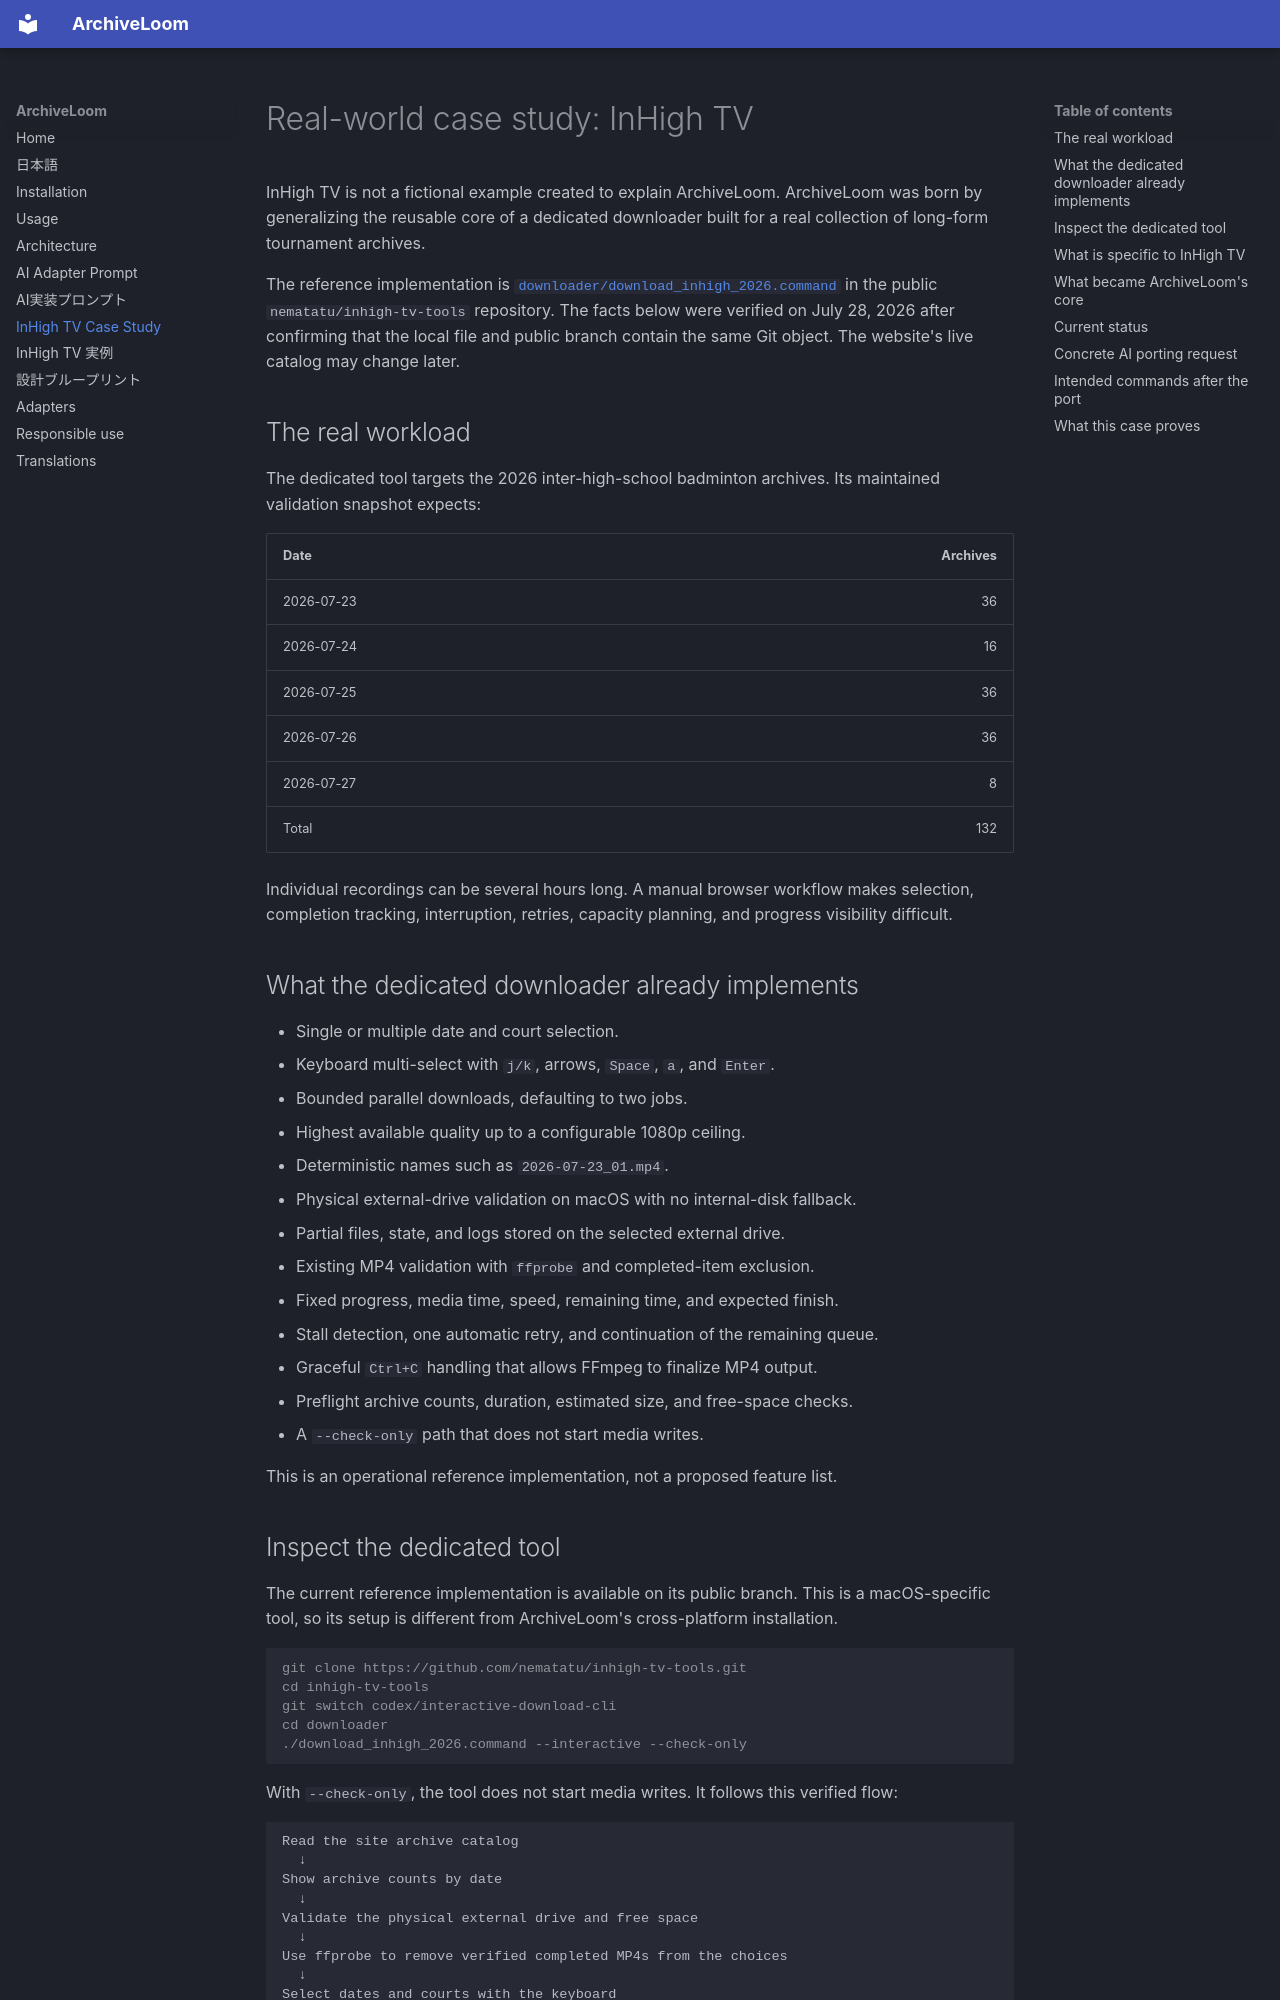

repository: nematatu/archiveloom · page: case-study-inhigh-tv/index.html · generator: mkdocs

# Real-world case study: InHigh TV

InHigh TV is not a fictional example created to explain ArchiveLoom. ArchiveLoom was born by generalizing the reusable core of a dedicated downloader built for a real collection of long-form tournament archives.

The reference implementation is [`downloader/download_inhigh_2026.command`](https://github.com/nematatu/inhigh-tv-tools/blob/codex/interactive-download-cli/downloader/download_inhigh_2026.command) in the public `nematatu/inhigh-tv-tools` repository. The facts below were verified on July 28, 2026 after confirming that the local file and public branch contain the same Git object. The website's live catalog may change later.

## The real workload

The dedicated tool targets the 2026 inter-high-school badminton archives. Its maintained validation snapshot expects:

| Date | Archives |
|---|---:|
| 2026-07-23 | 36 |
| 2026-07-24 | 16 |
| 2026-07-25 | 36 |
| 2026-07-26 | 36 |
| 2026-07-27 | 8 |
| Total | 132 |

Individual recordings can be several hours long. A manual browser workflow makes selection, completion tracking, interruption, retries, capacity planning, and progress visibility difficult.

## What the dedicated downloader already implements

- Single or multiple date and court selection.
- Keyboard multi-select with `j/k`, arrows, `Space`, `a`, and `Enter`.
- Bounded parallel downloads, defaulting to two jobs.
- Highest available quality up to a configurable 1080p ceiling.
- Deterministic names such as `2026-07-23_01.mp4`.
- Physical external-drive validation on macOS with no internal-disk fallback.
- Partial files, state, and logs stored on the selected external drive.
- Existing MP4 validation with `ffprobe` and completed-item exclusion.
- Fixed progress, media time, speed, remaining time, and expected finish.
- Stall detection, one automatic retry, and continuation of the remaining queue.
- Graceful `Ctrl+C` handling that allows FFmpeg to finalize MP4 output.
- Preflight archive counts, duration, estimated size, and free-space checks.
- A `--check-only` path that does not start media writes.

This is an operational reference implementation, not a proposed feature list.
